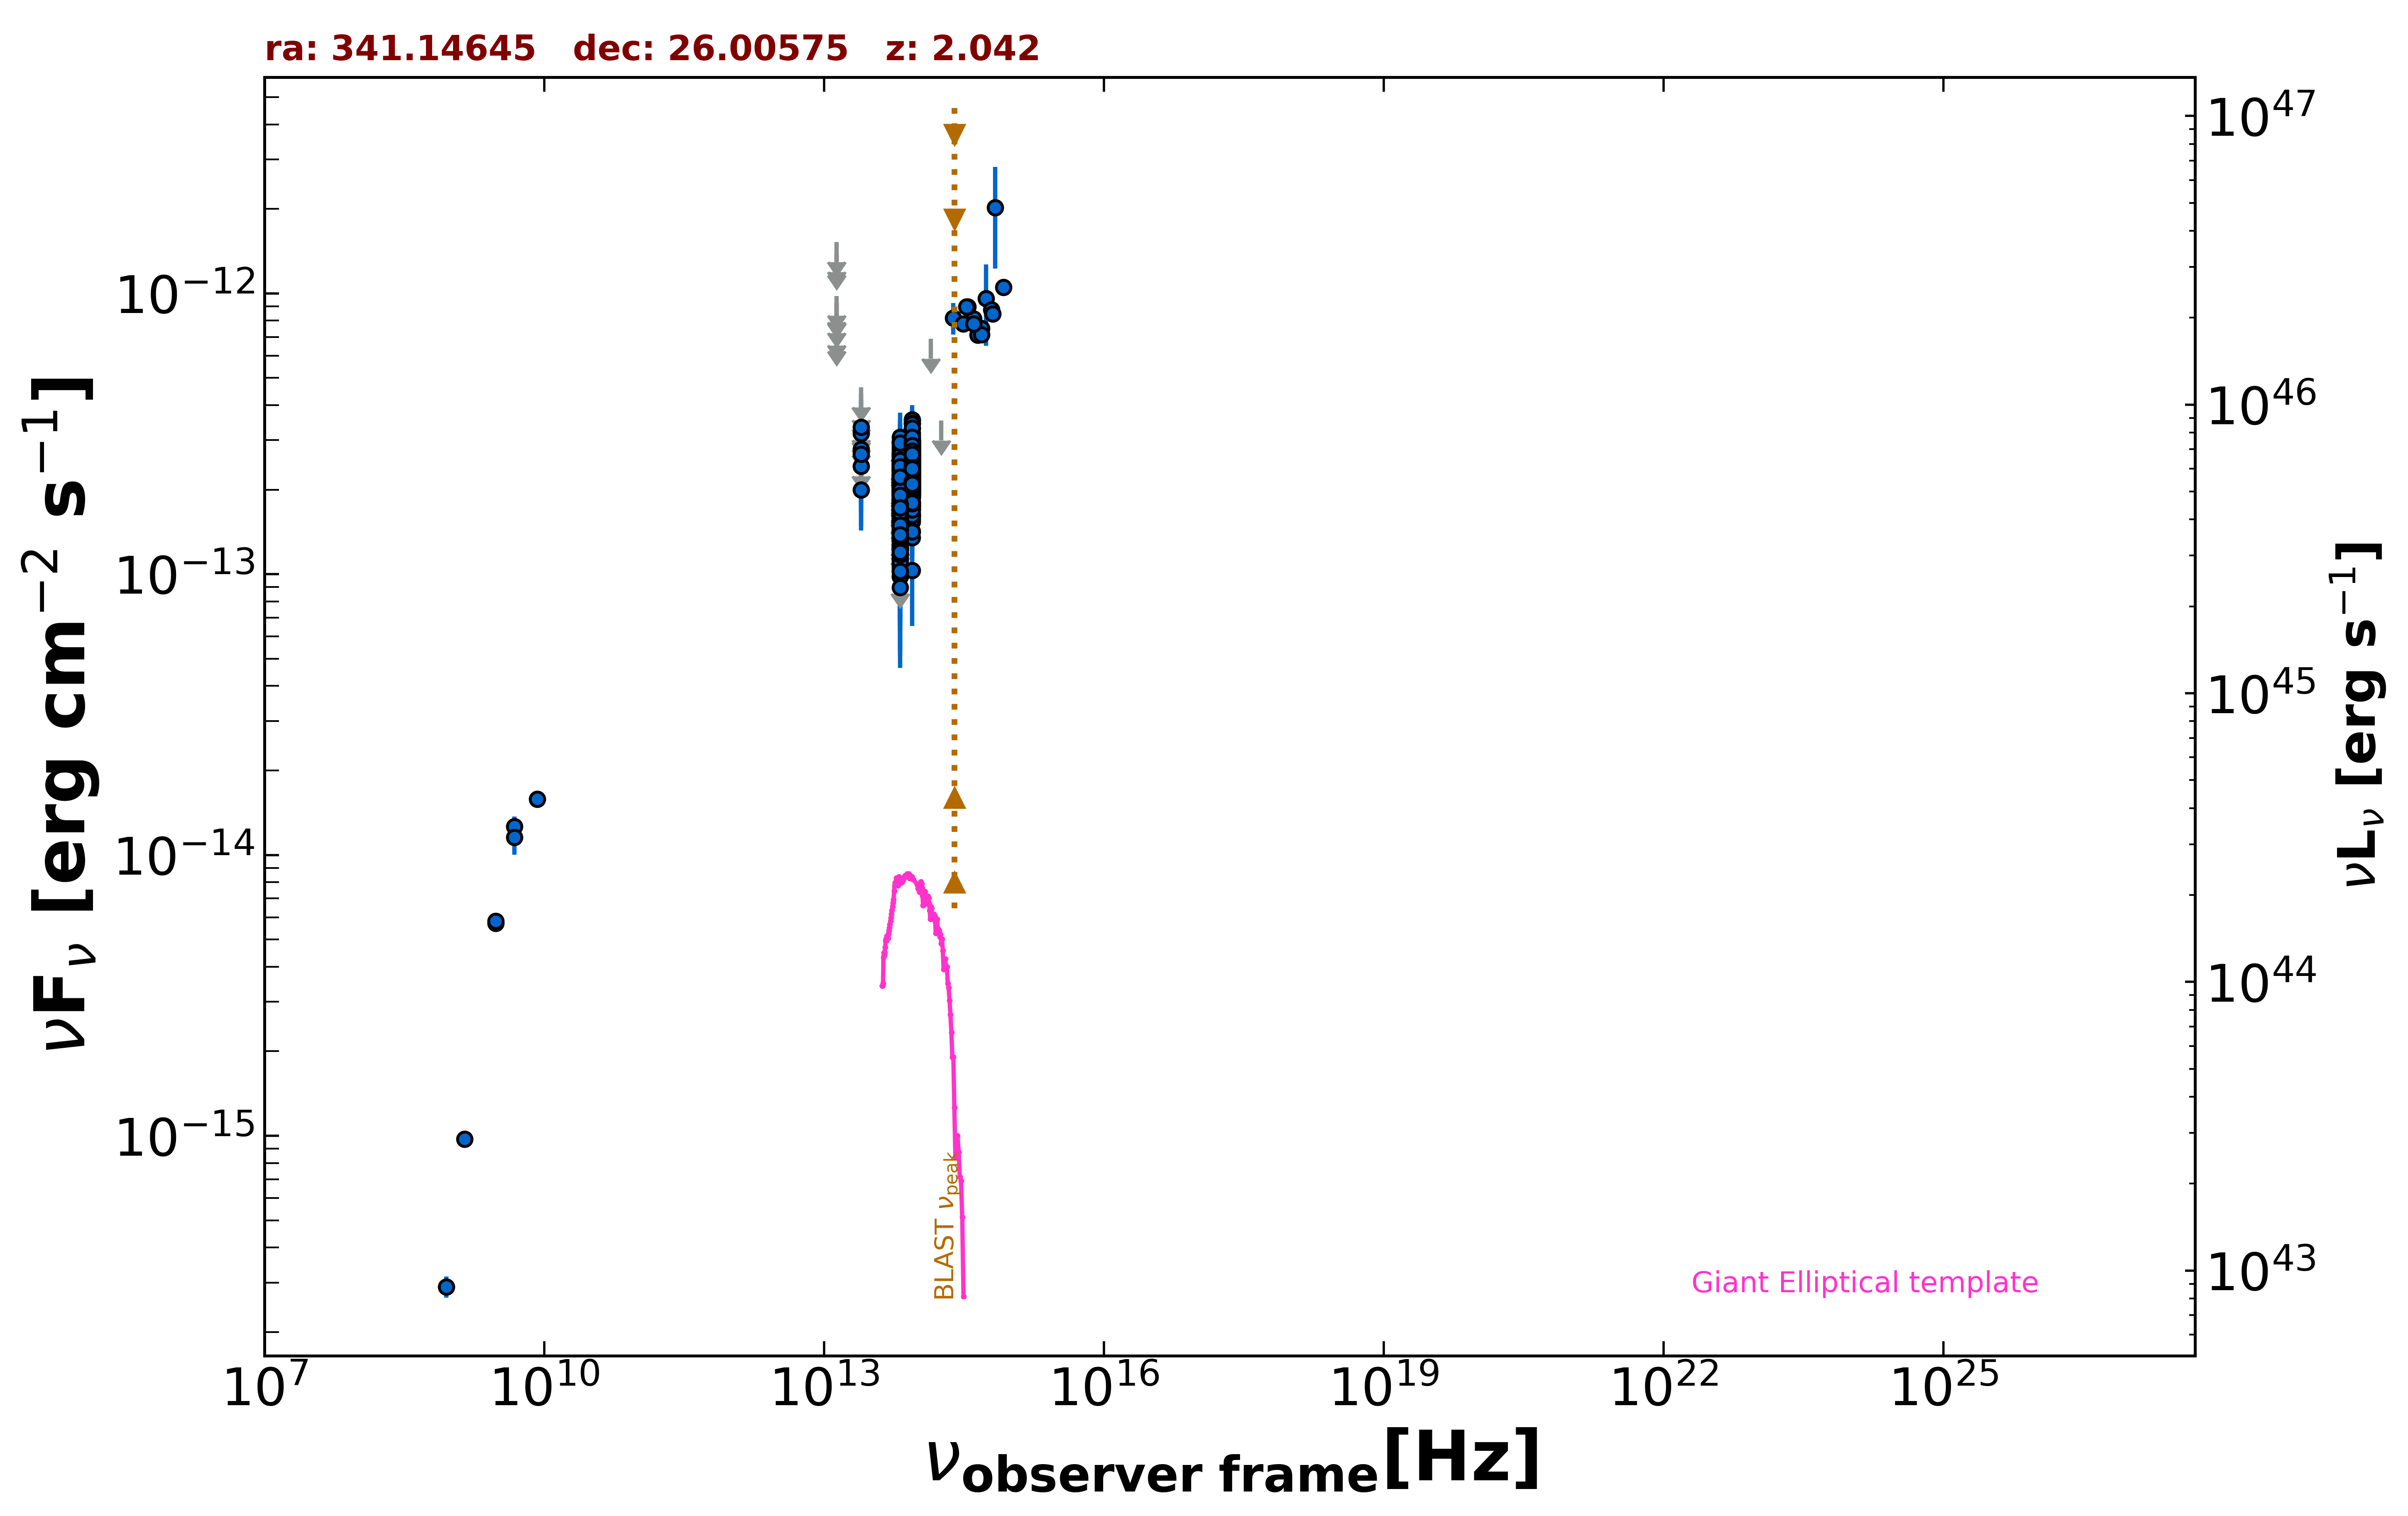

The data file committed next to this chart (first rows):
freq., flux, err_flux, MJD_start, MJD_end, flag, catalog, reference
1.400e+09, 9.730e-16, 2.920e-17, 55000, 55000, , NVSS, Condon et al. 1998  AJ  115  1693
8.870e+08, 2.900e-16, 2.485e-17, 55000, 55000, , RACS, Hale et al. 2021  PASA  38  e058
3.000e+09, 5.715e-15, 1.150e-17, 55000, 55000, , VLASSQL, Gordon et al. 2021  ApJS  255  30
3.000e+09, 5.808e-15, 9.500e-18, 55000, 55000, , VLASSQL, Gordon et al. 2021  ApJS  255  30
8.400e+09, 1.581e-14, 0.000e+00, 55000, 55000, , CRATES, Healey et al. 2007  ApJS  171  61
4.800e+09, 1.262e-14, 1.105e-15, 55000, 55000, , GB6, Gregory et al. 1996  ApJS  103  427
4.800e+09, 1.157e-14, 1.535e-15, 55000, 55000, , GB87, Gregory et al. 1992  VizieR  VIII/14/j20…
1.389e+14, 6.884e-13, 0.000e+00, 55000, 55000, UL, 2MASS, Skrutskie et al. 2006  AJ  131  1163
1.804e+14, 3.528e-13, 0.000e+00, 55000, 55000, UL, 2MASS, Skrutskie et al. 2006  AJ  131  1163
2.427e+14, 8.186e-13, 1.059e-13, 55000, 55000, , 2MASS, Skrutskie et al. 2006  AJ  131  1163
8.817e+13, 2.443e-13, 2.300e-15, 55000, 55000, , UNWISE, Schlafly et al. 2019  ApJS  240  30
6.517e+13, 1.737e-13, 3.300e-15, 55000, 55000, , UNWISE, Schlafly et al. 2019  ApJS  240  30
8.817e+13, 2.455e-13, 8.350e-15, 55000, 55000, , WISE, Wright et al. 2010  AJ  140  1868
6.517e+13, 1.661e-13, 8.400e-15, 55000, 55000, , WISE, Wright et al. 2010  AJ  140  1868
2.498e+13, 1.995e-13, 3.395e-14, 55000, 55000, , WISE, Wright et al. 2010  AJ  140  1868
1.363e+13, 2.782e-13, 1.404e-13, 55000, 55000, , WISE, Wright et al. 2010  AJ  140  1868
8.817e+13, 2.599e-13, 3.075e-14, 56825, 56825, , NEOWISE, Mainzer et al. 2014  ApJ  792  30
6.517e+13, 1.729e-13, 3.835e-14, 56825, 56825, , NEOWISE, Mainzer et al. 2014  ApJ  792  30
8.817e+13, 2.510e-13, 2.640e-14, 56825, 56825, , NEOWISE, Mainzer et al. 2014  ApJ  792  30
6.517e+13, 2.002e-13, 3.820e-14, 56825, 56825, , NEOWISE, Mainzer et al. 2014  ApJ  792  30
8.817e+13, 2.755e-13, 2.565e-14, 56825, 56825, , NEOWISE, Mainzer et al. 2014  ApJ  792  30
6.517e+13, 1.491e-13, 3.535e-14, 56825, 56825, , NEOWISE, Mainzer et al. 2014  ApJ  792  30
8.817e+13, 2.080e-13, 2.535e-14, 56825, 56825, , NEOWISE, Mainzer et al. 2014  ApJ  792  30
6.517e+13, 2.363e-13, 4.065e-14, 56825, 56825, , NEOWISE, Mainzer et al. 2014  ApJ  792  30
8.817e+13, 2.388e-13, 2.715e-14, 56828, 56828, , NEOWISE, Mainzer et al. 2014  ApJ  792  30
6.517e+13, 2.449e-13, 5.045e-14, 56828, 56828, , NEOWISE, Mainzer et al. 2014  ApJ  792  30
8.817e+13, 2.995e-13, 3.040e-14, 56825, 56825, , NEOWISE, Mainzer et al. 2014  ApJ  792  30
6.517e+13, 1.955e-13, 3.655e-14, 56825, 56825, , NEOWISE, Mainzer et al. 2014  ApJ  792  30
8.817e+13, 2.358e-13, 2.675e-14, 56825, 56825, , NEOWISE, Mainzer et al. 2014  ApJ  792  30
6.517e+13, 2.303e-13, 4.440e-14, 56825, 56825, , NEOWISE, Mainzer et al. 2014  ApJ  792  30
8.817e+13, 2.707e-13, 4.380e-14, 56825, 56825, , NEOWISE, Mainzer et al. 2014  ApJ  792  30
6.517e+13, 1.567e-13, 3.480e-14, 56825, 56825, , NEOWISE, Mainzer et al. 2014  ApJ  792  30
8.817e+13, 2.448e-13, 2.485e-14, 56825, 56825, , NEOWISE, Mainzer et al. 2014  ApJ  792  30
6.517e+13, 1.409e-13, 3.970e-14, 56825, 56825, , NEOWISE, Mainzer et al. 2014  ApJ  792  30
8.817e+13, 2.206e-13, 3.860e-14, 56824, 56824, , NEOWISE, Mainzer et al. 2014  ApJ  792  30
6.517e+13, 1.501e-13, 3.895e-14, 56824, 56824, , NEOWISE, Mainzer et al. 2014  ApJ  792  30
8.817e+13, 1.959e-13, 3.210e-14, 56825, 56825, , NEOWISE, Mainzer et al. 2014  ApJ  792  30
6.517e+13, 1.626e-13, 3.990e-14, 56825, 56825, , NEOWISE, Mainzer et al. 2014  ApJ  792  30
8.817e+13, 2.845e-13, 2.310e-14, 57364, 57364, , NEOWISE, Mainzer et al. 2014  ApJ  792  30
6.517e+13, 2.035e-13, 4.635e-14, 57364, 57364, , NEOWISE, Mainzer et al. 2014  ApJ  792  30
8.817e+13, 2.093e-13, 2.240e-14, 57364, 57364, , NEOWISE, Mainzer et al. 2014  ApJ  792  30
6.517e+13, 2.151e-13, 3.460e-14, 57364, 57364, , NEOWISE, Mainzer et al. 2014  ApJ  792  30
8.817e+13, 2.895e-13, 3.205e-14, 57364, 57364, , NEOWISE, Mainzer et al. 2014  ApJ  792  30
6.517e+13, 2.343e-13, 3.905e-14, 57364, 57364, , NEOWISE, Mainzer et al. 2014  ApJ  792  30
8.817e+13, 2.174e-13, 2.245e-14, 57364, 57364, , NEOWISE, Mainzer et al. 2014  ApJ  792  30
6.517e+13, 1.921e-13, 3.380e-14, 57364, 57364, , NEOWISE, Mainzer et al. 2014  ApJ  792  30
8.817e+13, 2.911e-13, 2.765e-14, 57364, 57364, , NEOWISE, Mainzer et al. 2014  ApJ  792  30
6.517e+13, 2.062e-13, 3.780e-14, 57364, 57364, , NEOWISE, Mainzer et al. 2014  ApJ  792  30
8.817e+13, 2.304e-13, 2.615e-14, 57554, 57554, , NEOWISE, Mainzer et al. 2014  ApJ  792  30
6.517e+13, 1.836e-13, 3.645e-14, 57554, 57554, , NEOWISE, Mainzer et al. 2014  ApJ  792  30
8.817e+13, 2.655e-13, 2.740e-14, 57554, 57554, , NEOWISE, Mainzer et al. 2014  ApJ  792  30
6.517e+13, 1.949e-13, 6.355e-14, 57554, 57554, , NEOWISE, Mainzer et al. 2014  ApJ  792  30
8.817e+13, 2.957e-13, 2.835e-14, 57553, 57553, , NEOWISE, Mainzer et al. 2014  ApJ  792  30
6.517e+13, 1.855e-13, 4.275e-14, 57553, 57553, , NEOWISE, Mainzer et al. 2014  ApJ  792  30
8.817e+13, 2.439e-13, 2.410e-14, 57554, 57554, , NEOWISE, Mainzer et al. 2014  ApJ  792  30
6.517e+13, 2.509e-13, 4.460e-14, 57554, 57554, , NEOWISE, Mainzer et al. 2014  ApJ  792  30
8.817e+13, 2.501e-13, 2.445e-14, 57005, 57005, , NEOWISE, Mainzer et al. 2014  ApJ  792  30
6.517e+13, 2.600e-13, 4.430e-14, 57005, 57005, , NEOWISE, Mainzer et al. 2014  ApJ  792  30
8.817e+13, 2.739e-13, 2.905e-14, 57005, 57005, , NEOWISE, Mainzer et al. 2014  ApJ  792  30
6.517e+13, 1.884e-13, 3.455e-14, 57005, 57005, , NEOWISE, Mainzer et al. 2014  ApJ  792  30
... 617 more rows
